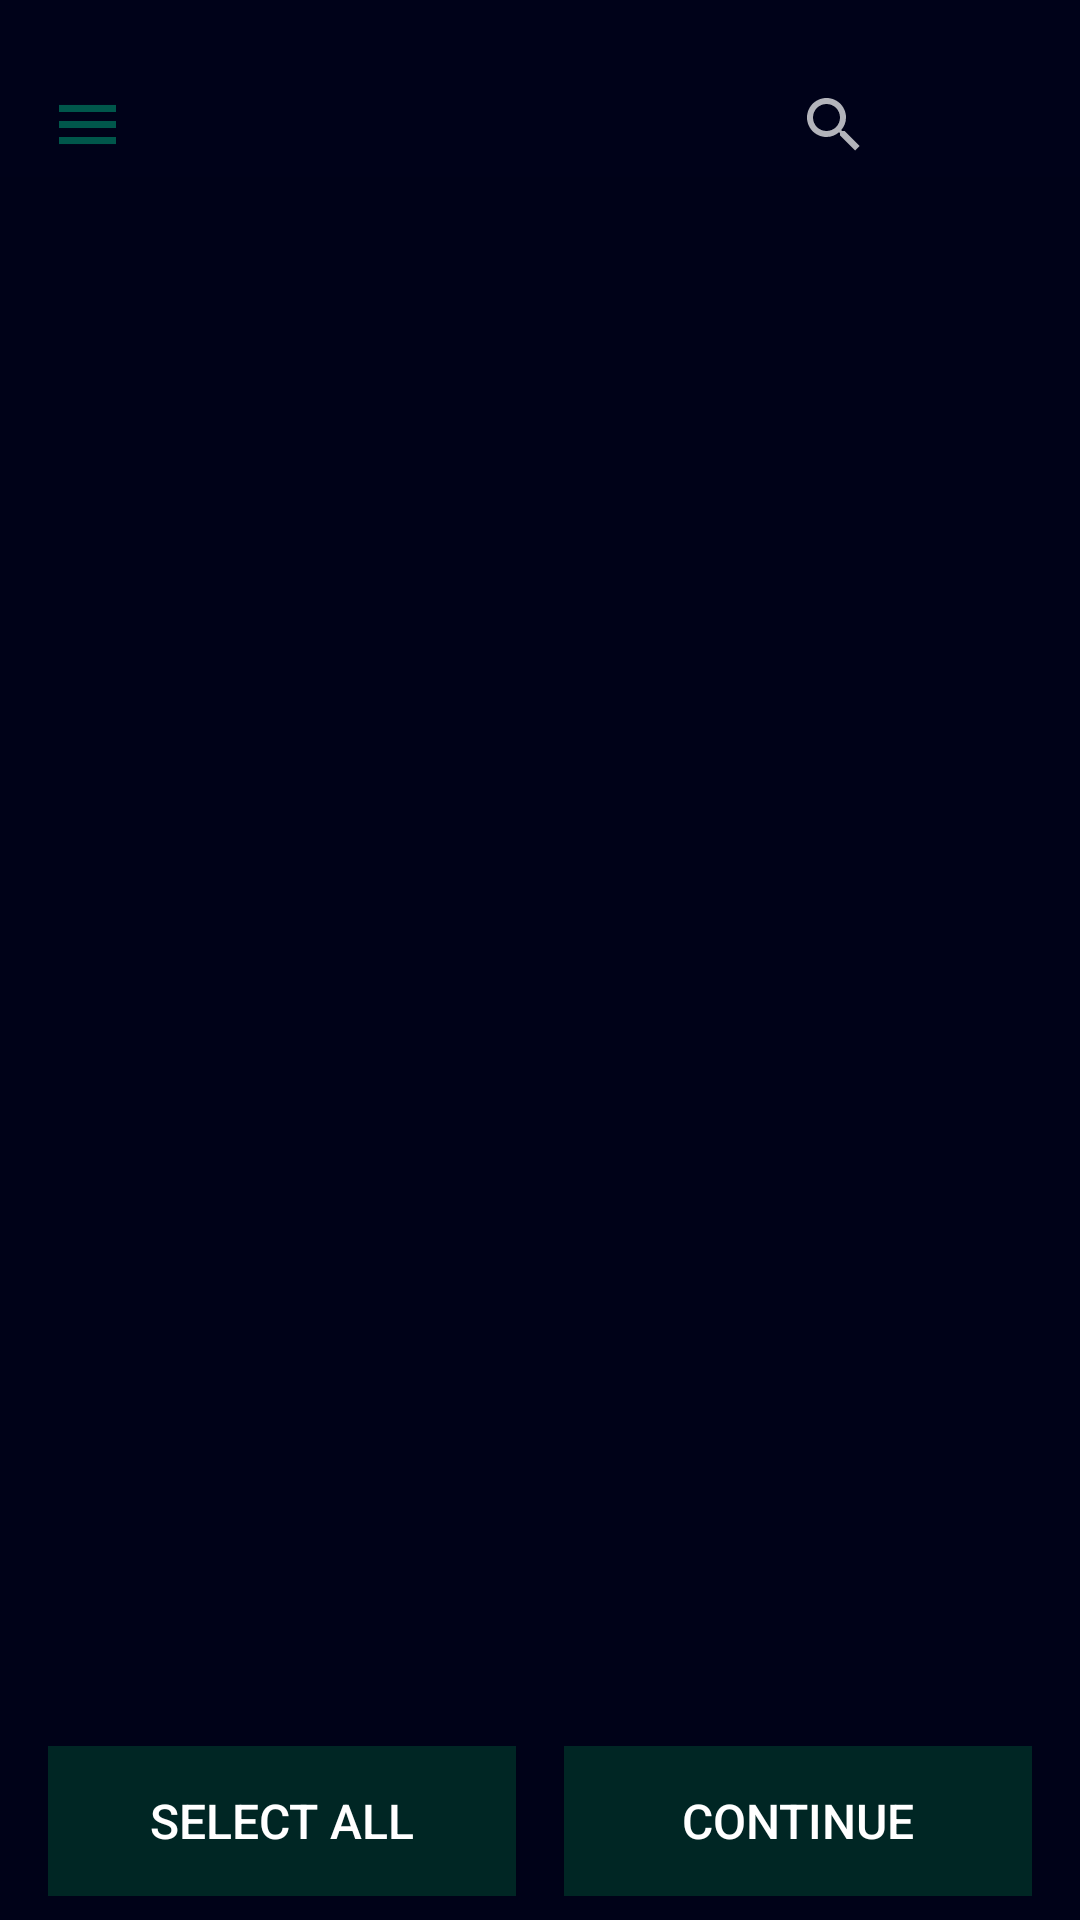

Write the Android layout XML for this screen, with the resource values it uses.
<!-- AndroidManifest.xml: application theme AppTheme -->
<!-- res/layout/add_song_fragment.xml -->
<?xml version="1.0" encoding="utf-8"?>
<androidx.constraintlayout.widget.ConstraintLayout xmlns:app="http://schemas.android.com/apk/res-auto"
    android:id="@+id/folder_fragment"
    android:layout_width="match_parent"
    android:layout_height="match_parent"
    android:background="@color/fragmentBackgroundDarkest"
    xmlns:android="http://schemas.android.com/apk/res/android">

    <FrameLayout
        android:id="@+id/top_panel"
        android:layout_width="match_parent"
        android:layout_height="24dp"
        android:background="@color/fragmentBackgroundDarkerOpacity"
        app:layout_constraintEnd_toEndOf="parent"
        app:layout_constraintStart_toStartOf="parent"
        app:layout_constraintTop_toTopOf="parent">
    </FrameLayout>

    <FrameLayout
        android:id="@+id/action_bar_frame_layout"
        android:layout_width="0dp"
        android:layout_height="35dp"
        android:background="@color/fragmentBackgroundDarkerOpacity"
        app:layout_constraintEnd_toEndOf="parent"
        app:layout_constraintStart_toStartOf="parent"
        app:layout_constraintTop_toBottomOf="@+id/top_panel">

        <include layout="@layout/action_bar">

        </include>

    </FrameLayout>

    <FrameLayout
        android:id="@+id/add_song_rv_frame"
        android:layout_width="match_parent"
        android:layout_height="0dp"
        app:layout_constraintEnd_toEndOf="parent"
        app:layout_constraintStart_toStartOf="parent"
        app:layout_constraintTop_toBottomOf="@+id/action_bar_frame_layout">

        <include layout="@layout/general_rv">

        </include>
    </FrameLayout>

    <androidx.constraintlayout.widget.ConstraintLayout
        android:layout_width="match_parent"
        android:layout_height="50dp"
        android:layout_marginStart="16dp"
        android:layout_marginEnd="16dp"
        android:layout_marginBottom="8dp"
        android:background="@null"
        app:layout_constraintBottom_toBottomOf="parent"
        app:layout_constraintEnd_toEndOf="parent"
        app:layout_constraintStart_toStartOf="parent">

        <Button
            android:id="@+id/add_song_select_all"
            style="@style/AddSongTextButton"
            android:layout_marginEnd="8dp"
            android:background="@color/colorPrimaryDarkOpacity"
            android:contentDescription="@string/add_song_select_all"
            android:text="@string/add_song_select_all"
            app:layout_constraintBottom_toBottomOf="parent"
            app:layout_constraintHorizontal_weight="1"
            app:layout_constraintLeft_toLeftOf="parent"
            app:layout_constraintRight_toLeftOf="@+id/add_song_continue"
            app:layout_constraintTop_toTopOf="parent" />

        <Button
            android:id="@+id/add_song_continue"
            style="@style/AddSongTextButton"
            android:layout_marginStart="8dp"
            android:background="@color/colorPrimaryDarkOpacity"
            android:contentDescription="@string/add_song_continue"
            android:text="@string/add_song_continue"
            app:layout_constraintBottom_toBottomOf="parent"
            app:layout_constraintHorizontal_weight="1"
            app:layout_constraintLeft_toRightOf="@+id/add_song_select_all"
            app:layout_constraintRight_toRightOf="parent"
            app:layout_constraintTop_toTopOf="parent" />

    </androidx.constraintlayout.widget.ConstraintLayout>

</androidx.constraintlayout.widget.ConstraintLayout>
<!-- res/layout/action_bar.xml (included above) -->
<?xml version="1.0" encoding="utf-8"?>
<androidx.constraintlayout.widget.ConstraintLayout android:id="@+id/top_menu_CS"
    android:layout_width="match_parent"
    android:layout_height="match_parent"
    app:layout_constraintEnd_toEndOf="parent"
    app:layout_constraintStart_toStartOf="parent"
    app:layout_constraintTop_toBottomOf="@+id/current_folder_layout"
    xmlns:app="http://schemas.android.com/apk/res-auto"
    xmlns:android="http://schemas.android.com/apk/res/android">

    <ImageButton
        android:id="@+id/action_bar_settings"
        style="@style/TopMenuImageButtons"
        android:layout_width="50dp"
        android:contentDescription="@string/action_bar_settings"
        android:layout_marginStart="4dp"
        app:layout_constraintBottom_toBottomOf="parent"
        app:layout_constraintStart_toStartOf="parent"
        app:layout_constraintTop_toTopOf="parent"
        app:layout_constraintVertical_bias="1.0"
        app:srcCompat="@drawable/top_menu_settings" />

    <ImageButton
        android:id="@+id/action_bar_action"
        style="@style/TopMenuImageButtons"
        android:layout_width="30dp"
        android:layout_marginEnd="12dp"
        android:contentDescription="@string/action_bar_action"
        app:layout_constraintBottom_toBottomOf="parent"
        app:layout_constraintEnd_toEndOf="parent"
        app:layout_constraintTop_toTopOf="parent"
        app:srcCompat="@drawable/top_menu_action" />

    <SearchView
        android:id="@+id/action_bar_searchView"
        android:layout_width="wrap_content"
        android:layout_height="wrap_content"
        android:layout_marginStart="16dp"
        android:layout_marginEnd="16dp"
        android:maxWidth="250dp"
        android:queryHint="@string/action_bar_hint_search_view"
        app:layout_constraintBottom_toBottomOf="parent"
        app:layout_constraintEnd_toStartOf="@+id/action_bar_action"
        app:layout_constraintHorizontal_bias="1.0"
        app:layout_constraintStart_toEndOf="@+id/action_bar_hint"
        app:layout_constraintTop_toTopOf="parent"
        app:layout_constraintVertical_bias="0.499" />

    <TextView
        android:id="@+id/action_bar_hint"
        android:layout_width="wrap_content"
        android:layout_height="wrap_content"
        android:textSize="17sp"
        app:layout_constraintBottom_toBottomOf="parent"
        app:layout_constraintEnd_toEndOf="parent"
        app:layout_constraintHorizontal_bias="0.5"
        app:layout_constraintStart_toStartOf="parent"
        app:layout_constraintTop_toTopOf="parent" />
</androidx.constraintlayout.widget.ConstraintLayout>
<!-- res/layout/general_rv.xml (included above) -->
<androidx.swiperefreshlayout.widget.SwipeRefreshLayout
    xmlns:android="http://schemas.android.com/apk/res/android"
    style="@style/MatchParent"
    android:id="@+id/fast_scroll_swipe"
    >

    <com.simplecityapps.recyclerview_fastscroll.views.FastScrollRecyclerView
        android:id="@+id/fast_scroll_rv"
        style="@style/MatchParent"
        app:fastScrollAutoHide="true"
        app:fastScrollAutoHideDelay="1500"
        app:fastScrollPopupBgColor="@color/dark_green_opacity_50"
        app:fastScrollPopupTextColor="@android:color/primary_text_dark"
        app:fastScrollThumbColor="@color/dark_green_opacity_50"
        xmlns:app="http://schemas.android.com/apk/res-auto"
        >
    </com.simplecityapps.recyclerview_fastscroll.views.FastScrollRecyclerView>


</androidx.swiperefreshlayout.widget.SwipeRefreshLayout>
<!-- resources referenced by this layout -->
<resources>
  <color name="colorPrimaryDarkOpacity">#CC003029</color>
  <color name="fragmentBackgroundDarkerOpacity">#8000021B</color>
  <color name="fragmentBackgroundDarkest">#000218</color>
  <!-- drawable top_menu_settings: png bitmap (drawable, 194 bytes) -->
  <string name="action_bar_action">Action Button</string>
  <string name="action_bar_hint_search_view">Type to find...</string>
  <string name="action_bar_settings">Settings Button</string>
  <string name="add_song_continue">Continue</string>
  <string name="add_song_select_all">Select All</string>
  <style name="AddSongTextButton" parent="Widget.AppCompat.Button">
          <item name="android:layout_width">0dp</item>
          <item name="android:layout_height">match_parent</item>
          <item name="android:layout_weight">1</item>
          <item name="android:textSize">16sp</item>
          <item name="android:textAlignment">center</item>
      </style>
  <style name="TopMenuImageButtons" parent="Widget.AppCompat.ImageButton">
          <item name="android:layout_height">match_parent</item>
          <item name="android:layout_marginTop">8dp</item>
          <item name="android:layout_width">wrap_content</item>
          <item name="android:layout_marginBottom">8dp</item>
          <item name="android:scaleType">fitCenter</item>
          <item name="android:background">@null</item>
      </style>
  <style name="AppTheme" parent="Theme.AppCompat.NoActionBar">
          
          <item name="colorPrimary">@color/fragmentBackground</item>
          <item name="colorPrimaryDark">@color/fragmentBackground</item>
          <item name="colorAccent">@color/colorAccent</item>
          <item name="android:windowTranslucentStatus">true</item>
          <item name="android:windowTranslucentNavigation">true</item>
          <item name="android:popupMenuStyle">@style/PopupMenuOverlapAnchor</item>
      </style>
  <color name="fragmentBackground">#030622</color>
  <color name="colorAccent">#7C4DFF</color>
  <style name="PopupMenuOverlapAnchor" parent="Widget.AppCompat.PopupMenu">
          <item name="android:overlapAnchor">true</item>
          <item name="android:popupBackground">@null</item>
          <item name="android:dropDownVerticalOffset">0dp</item>
          <item name="android:dropDownHorizontalOffset">0dp</item>
      </style>
</resources>
